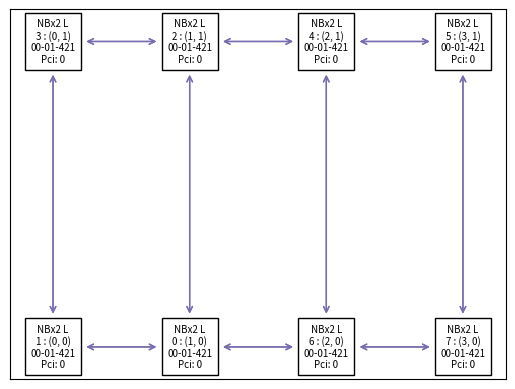

Generate this figure with matplotlib:
# SPDX-FileCopyrightText: © 2024 Tenstorrent Inc.
# SPDX-License-Identifier: Apache-2.0
"""Given a graph of nodes, generate a set of coordinates that makes a fully connected mesh """
import os
import json
import networkx as nx
from collections import deque

os.environ["MPLCONFIGDIR"] = os.getcwd() + "/configs/"
import matplotlib.pyplot as plt


# Rules for mesh
# 1. Find first node with only 2 edges
# 2. L to R / R to L is always x dir
# 3. TFLY are always in the y direction


# Sample
chip_data = {
    0: [1, 2, 6],
    1: [0, 3],
    2: [0, 3, 4],
    3: [1, 2],
    4: [2, 5, 6],
    5: [4, 7],
    6: [0, 4, 7],
    7: [5, 6],
}

# Create a directed graph
G = nx.DiGraph(chip_data)

options = {
    "font_size": 36,
    "node_size": 3000,
    "node_color": "white",
    "edgecolors": "black",
    "linewidths": 5,
    "width": 5,
    "with_labels": True,
}

# Perform DFS and get the edges
dfs_edges = list(nx.dfs_edges(G, source=0))

# Draw the graph with DFS edges highlighted
pos = nx.spring_layout(G)
print(pos)


def bfs(graph, start):
    coordinates = {}
    visited = set()
    queue = deque([start])
    # First remote chip is (0,0)
    coordinates[start] = (0, 0)
    # Dictionary to keep track of parent and connection type
    parent = {start: None}
    parent_used_coord = {a: [False, False] for a in graph.keys()}
    chip_l_or_r = ["L", "R", "L", "R", "L", "R", "L", "R"]
    while queue:
        current_node = queue.popleft()
        if current_node not in visited:
            visited.add(current_node)
            print(current_node, parent[current_node])
            # Assign coordinates to the current node
            if parent[current_node] is not None:
                parent_node = parent[current_node][0]
                parent_child_direction = parent[current_node][1]
                parent_x_coord = coordinates[parent_node][0]
                parent_y_coord = coordinates[parent_node][1]
                # Tfly is always increment in Y direction
                if parent_child_direction == "T":
                    coordinates[current_node] = (parent_x_coord, parent_y_coord + 1)
                    parent_used_coord[parent_node][1] = True
                # L <-> R is always increment in X direction
                elif chip_l_or_r[current_node] != chip_l_or_r[parent_node]:
                    coordinates[current_node] = (parent_x_coord + 1, parent_y_coord)
                    parent_used_coord[parent_node][0] = True
                else:
                    # check unused direction from the parent and assign coordinates
                    # X coord is unused
                    if parent_used_coord[parent_node][0] == False:
                        coordinates[current_node] = (parent_x_coord + 1, parent_y_coord)
                        parent_used_coord[parent_node][0] = True
                    # Y is unused
                    elif parent_used_coord[parent_node][1] == False:
                        coordinates[current_node] = (parent_x_coord, parent_y_coord + 1)
                        parent_used_coord[parent_node][1] = True
                    else:
                        assert False, "No unused direction from parent! Check the graph"

            # Enqueue unvisited neighbors
            for neighbor in graph[current_node]:
                parent[neighbor[0]] = (current_node, neighbor[1])
                if neighbor[0] not in visited:
                    queue.append(neighbor[0])

    print(coordinates)
    return coordinates


# Your chip_data
chip_data = {
    0: [(1, "X"), (2, "T"), (6, "X")],
    1: [(0, "X"), (3, "T")],
    2: [(0, "T"), (3, "X"), (4, "X")],
    3: [(1, "T"), (2, "X")],
    4: [(2, "X"), (5, "X"), (6, "T")],
    5: [(4, "X"), (7, "T")],
    6: [(0, "X"), (4, "T"), (7, "X")],
    7: [(5, "T"), (6, "X")],
}

# Perform DFS starting from node 0
coords = bfs(chip_data, start=1)

labels = {}
for node in G.nodes():
    board_id = "0100014211703001"
    board_id = f"{board_id[2:4]}-{board_id[4:6]}-{board_id[6:9]}"
    labels[node] = f"NBx2 L\n{node} : {coords[node]}\n{board_id}\nPci: 0"


print(coords)
nx.draw_networkx_edges(
    G,
    pos=coords,
    node_size=1150,
    node_shape="s",
    edge_color="#786bb0",
    arrows=True,
    arrowstyle="<->",
    min_source_margin=5,
    min_target_margin=5,
)
nx.draw_networkx_nodes(G, coords, node_size=1150, node_color="#210070", alpha=0.9)
label_options = {"fc": "white", "alpha": 1.0}
nx.draw_networkx_labels(G, pos=coords, labels=labels, font_size=7, bbox=label_options)

plt.show()
plt.savefig("chip_data.png", bbox_inches="tight")
